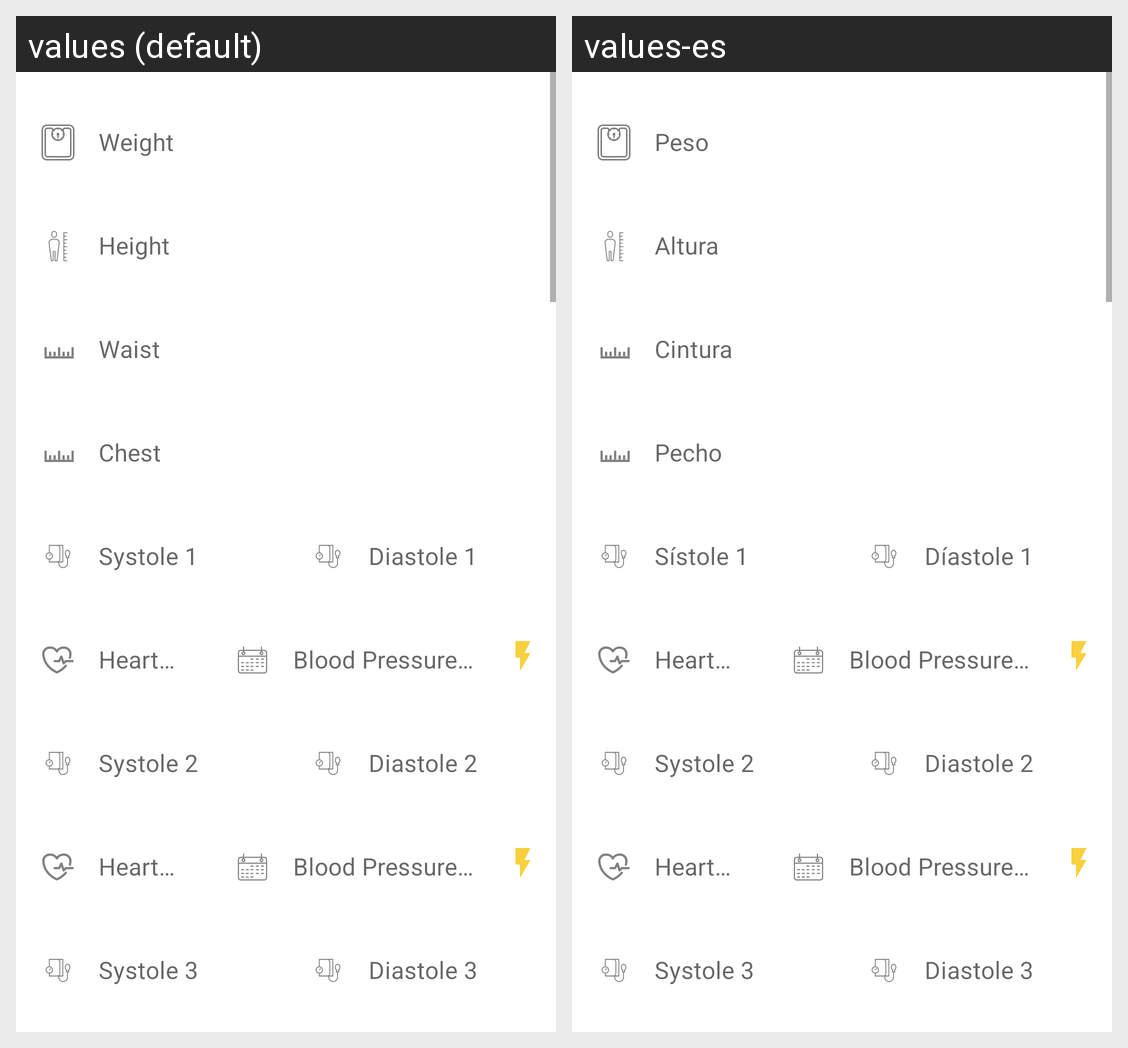

The same Android screen rendered under two of its app's locales, left to right. List the strings drawn on it with the default value and each locale's translation.
Android screen res/layout/activity_create_edit_body_data.xml rendered under 2 locales, left to right: values (default), values-es. Device: Nexus 5 (rendered at 1080×1920; each locale shown at half size, 540×960, under a caption strip naming it); theme Theme.BodyDataRecord.
Strings drawn on this screen, with the default value and each locale's value (text and hints the layout hard-codes, and strings that could not be matched under every locale, appear in the picture but are not listed):

activity_create_edit_weight
  values: Weight
  values-es: Peso

activity_create_edit_height
  values: Height
  values-es: Altura

activity_create_edit_waist
  values: Waist
  values-es: Cintura

activity_create_edit_chest
  values: Chest
  values-es: Pecho

activity_create_edit_systole_1
  values: Systole 1
  values-es: Sístole 1

activity_create_edit_diastole_1
  values: Diastole 1
  values-es: Díastole 1

activity_create_edit_heart_rate_1
  values: Heart rate 1
  values-es: Heart rate 1  [not translated; the default value is used]

activity_create_edit_blood_pressure_date_1
  values: Blood Pressure Date 1
  values-es: Blood Pressure Date 1  [not translated; the default value is used]

activity_create_edit_systole_2
  values: Systole 2
  values-es: Systole 2  [not translated; the default value is used]

activity_create_edit_diastole_2
  values: Diastole 2
  values-es: Diastole 2  [not translated; the default value is used]

activity_create_edit_heart_rate_2
  values: Heart rate 2
  values-es: Heart rate 2  [not translated; the default value is used]

activity_create_edit_blood_pressure_date_2
  values: Blood Pressure Date 2
  values-es: Blood Pressure Date 2  [not translated; the default value is used]

activity_create_edit_systole_3
  values: Systole 3
  values-es: Systole 3  [not translated; the default value is used]

activity_create_edit_diastole_3
  values: Diastole 3
  values-es: Diastole 3  [not translated; the default value is used]
